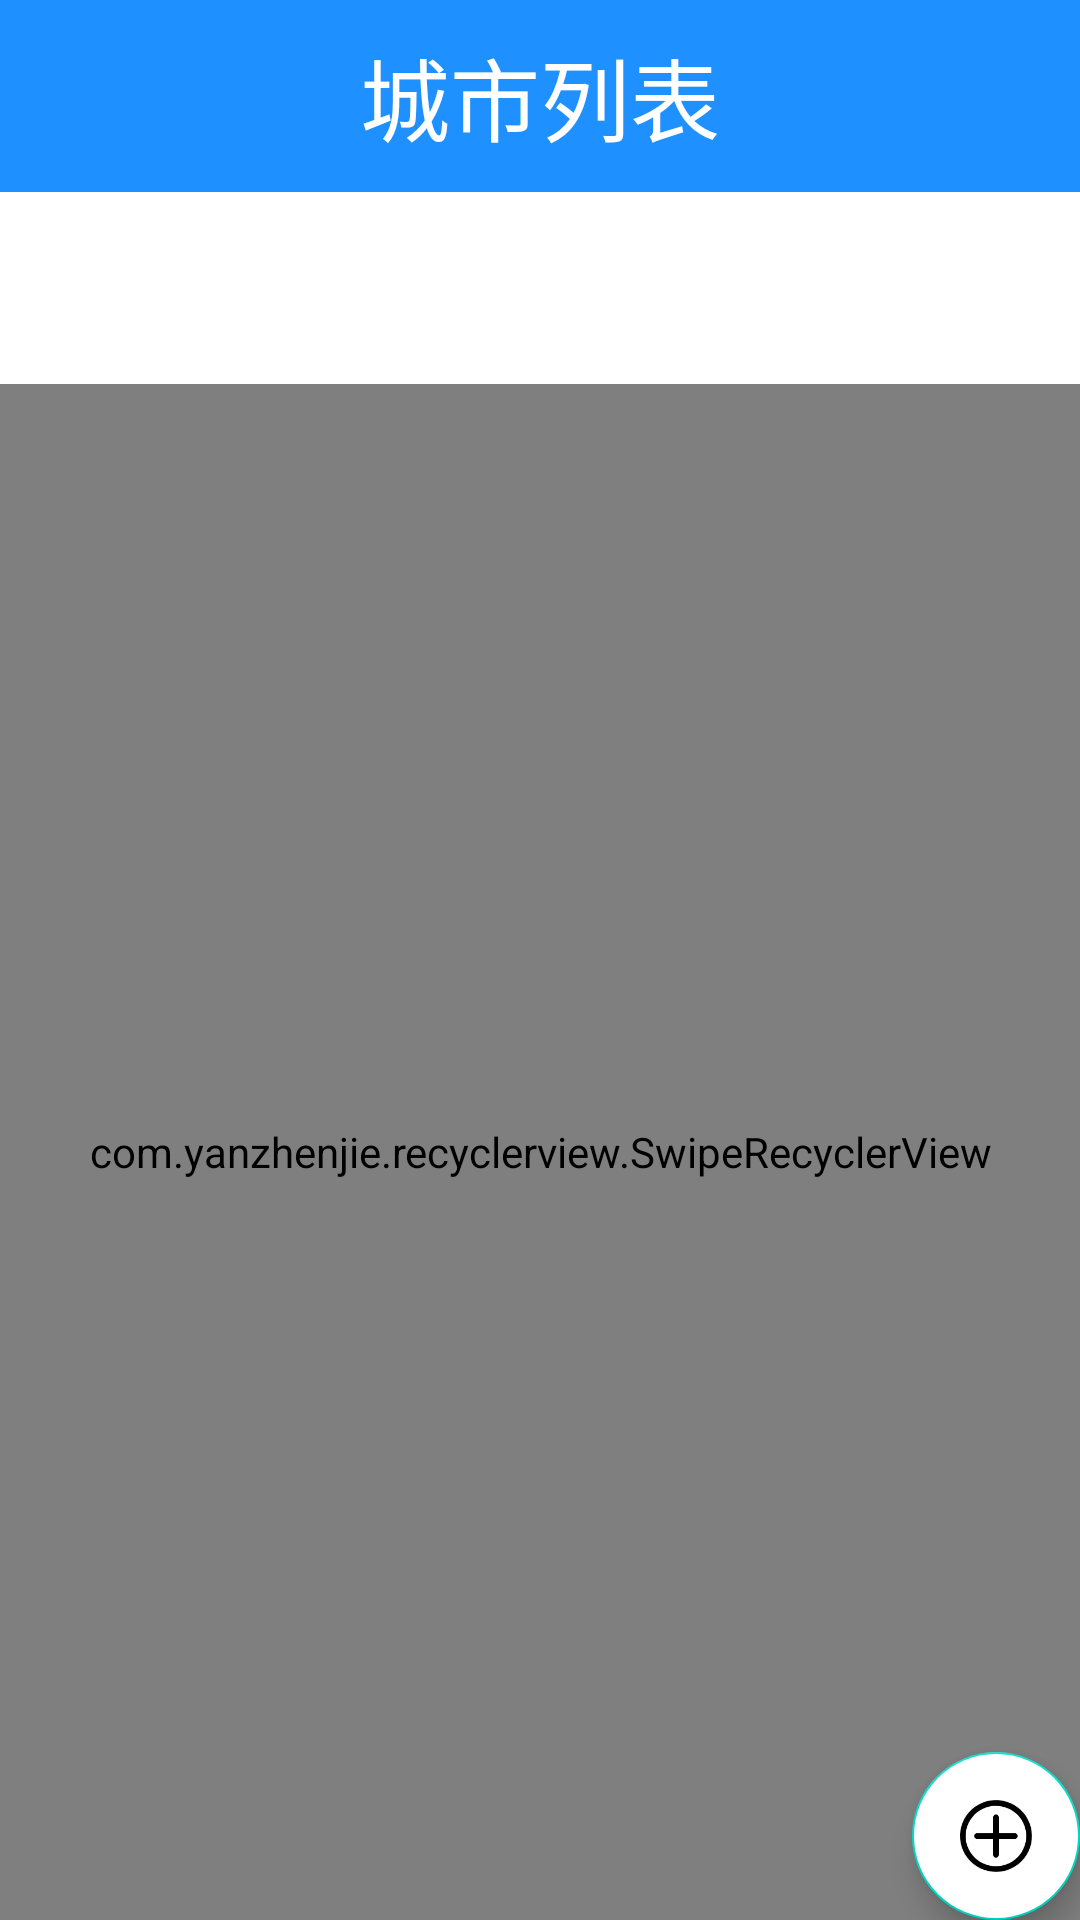

Reconstruct the res/layout file that produces this screen, plus the resources it refers to.
<!-- AndroidManifest.xml: fallback theme Theme.MaterialComponents.DayNight.NoActionBar -->
<!-- res/layout/city_list_activity.xml -->
<?xml version="1.0" encoding="utf-8"?>
<FrameLayout xmlns:android="http://schemas.android.com/apk/res/android"
    xmlns:app="http://schemas.android.com/apk/res-auto"
    xmlns:tools="http://schemas.android.com/tools"
    android:layout_width="match_parent"
    android:layout_height="match_parent"
    tools:context=".WeatherMVP.CityListActivity"
    android:orientation="vertical">
    <LinearLayout
        android:layout_width="match_parent"
        android:layout_height="match_parent"
        android:orientation="vertical">
        <TextView
            android:id="@+id/tv_head"
            android:layout_width="match_parent"
            android:layout_height="0dp"
            android:layout_weight="1"
            android:text="城市列表"
            android:textSize="30dp"
            android:gravity="center"
            android:textColor="#ffffff"
            android:background="#1E90FF"
            />
        <TextView
            android:id="@+id/test"
            android:layout_width="match_parent"
            android:layout_height="0dp"
            android:layout_weight="1"/>
        <com.yanzhenjie.recyclerview.SwipeRecyclerView
            android:id="@+id/recycler_view"
            android:layout_width="match_parent"
            android:layout_height="0dp"
            android:layout_weight="8"/>
    </LinearLayout>
    <com.google.android.material.floatingactionbutton.FloatingActionButton
        android:id="@+id/btn_add_city"
        android:layout_width="wrap_content"
        android:layout_height="wrap_content"
        android:layout_gravity="bottom|end"
        android:backgroundTint="@color/pink"
        android:src="@drawable/add"
        />
</FrameLayout>
<!-- resources referenced by this layout -->
<resources>
  <color name="pink">	#ffffff</color>
  <!-- drawable add: png bitmap (drawable, 4138 bytes) -->
</resources>
